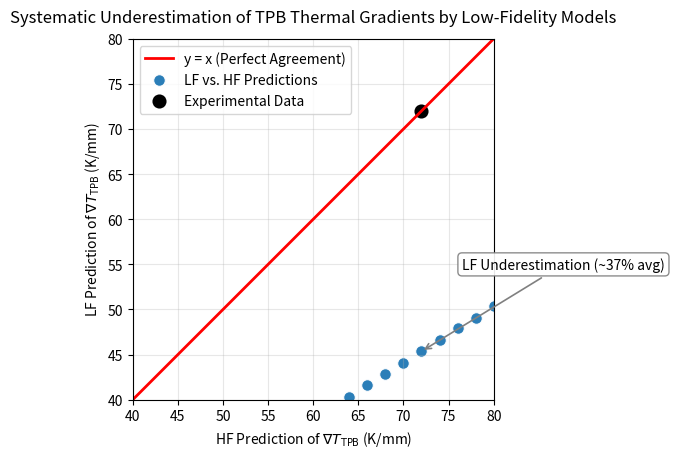

Write the Python code that produced this figure.
#!/usr/bin/env python3
"""
Figure 2: Systematic Underestimation of TPB Thermal Gradients by Low-Fidelity Models
Generates a square scatter plot comparing LF vs. HF predictions of ∇T_TPB with
an experimental reference point and a y=x perfect-agreement line.

Outputs:
- figure2_tpb_gradient_underestimation.png (default)

Optional:
- Set environment variable FIGURE_OUT to change output path
"""

import os
import numpy as np
import matplotlib

# Use non-interactive backend for headless environments
matplotlib.use("Agg")
import matplotlib.pyplot as plt

# ---------------------
# Synthetic data setup
# ---------------------
# HF values chosen so that LF=0.63*HF remains within 40–80 axis limits
hf_values = np.array([64, 66, 68, 70, 72, 74, 76, 78, 80], dtype=float)
underestimation_ratio = 0.63  # ~37% average error
lf_values = np.round(hf_values * underestimation_ratio, 1)

# Experimental reference points (X=Y), key point at (72,72)
exp_values = np.array([72.0])

# ---------------------
# Plot
# ---------------------
fig, ax = plt.subplots(figsize=(6, 6))

# Reference line y=x
ax.plot([40, 80], [40, 80], color="red", linewidth=2.0, label="y = x (Perfect Agreement)")

# LF vs HF scatter (Blue circles)
ax.scatter(
    hf_values,
    lf_values,
    s=70,
    c="tab:blue",
    marker="o",
    edgecolors="white",
    linewidths=0.8,
    alpha=0.95,
    label="LF vs. HF Predictions",
)

# Experimental data (Black circles on the line)
ax.scatter(
    exp_values,
    exp_values,
    s=80,
    c="black",
    marker="o",
    edgecolors="black",
    linewidths=1.2,
    alpha=1.0,
    label="Experimental Data",
)

# Axes, title, labels
ax.set_xlim(40, 80)
ax.set_ylim(40, 80)
ax.set_aspect("equal", adjustable="box")
ax.set_title("Systematic Underestimation of TPB Thermal Gradients by Low-Fidelity Models", pad=12)
ax.set_xlabel(r"HF Prediction of $\nabla T_{\mathrm{TPB}}$ (K/mm)")
ax.set_ylabel(r"LF Prediction of $\nabla T_{\mathrm{TPB}}$ (K/mm)")

# Grid and legend
ax.grid(True, which="both", alpha=0.3)
ax.legend(frameon=True, loc="upper left")

# Critical annotation near the cluster of blue points
ax.annotate(
    "LF Underestimation (~37% avg)",
    xy=(72, 72 * underestimation_ratio),
    xytext=(76.5, 55),
    textcoords="data",
    ha="left",
    va="center",
    fontsize=10,
    bbox=dict(boxstyle="round,pad=0.3", fc="white", ec="gray", alpha=0.9),
    arrowprops=dict(arrowstyle="->", color="gray", lw=1.2),
)

plt.tight_layout()

# Save
out_path = os.environ.get("FIGURE_OUT", os.path.join(os.getcwd(), "figure2_tpb_gradient_underestimation.png"))
fig.savefig(out_path, dpi=300)
print(f"Saved figure to {out_path}")
